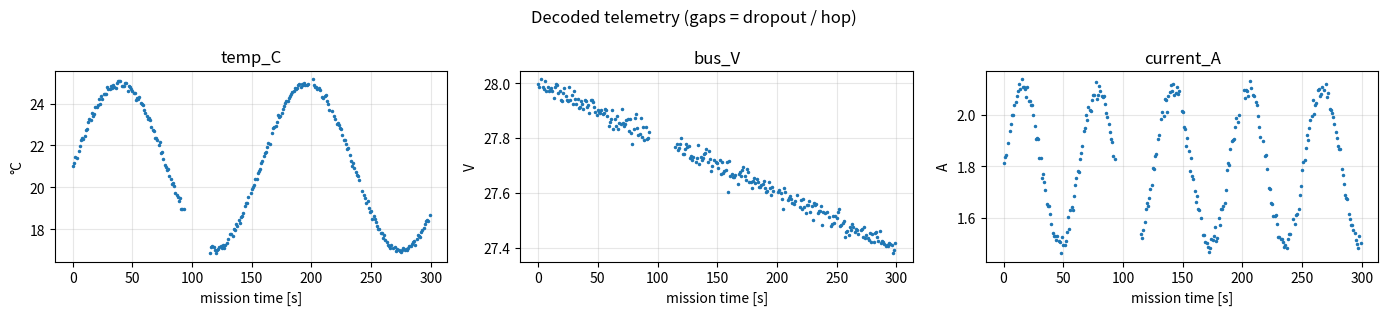
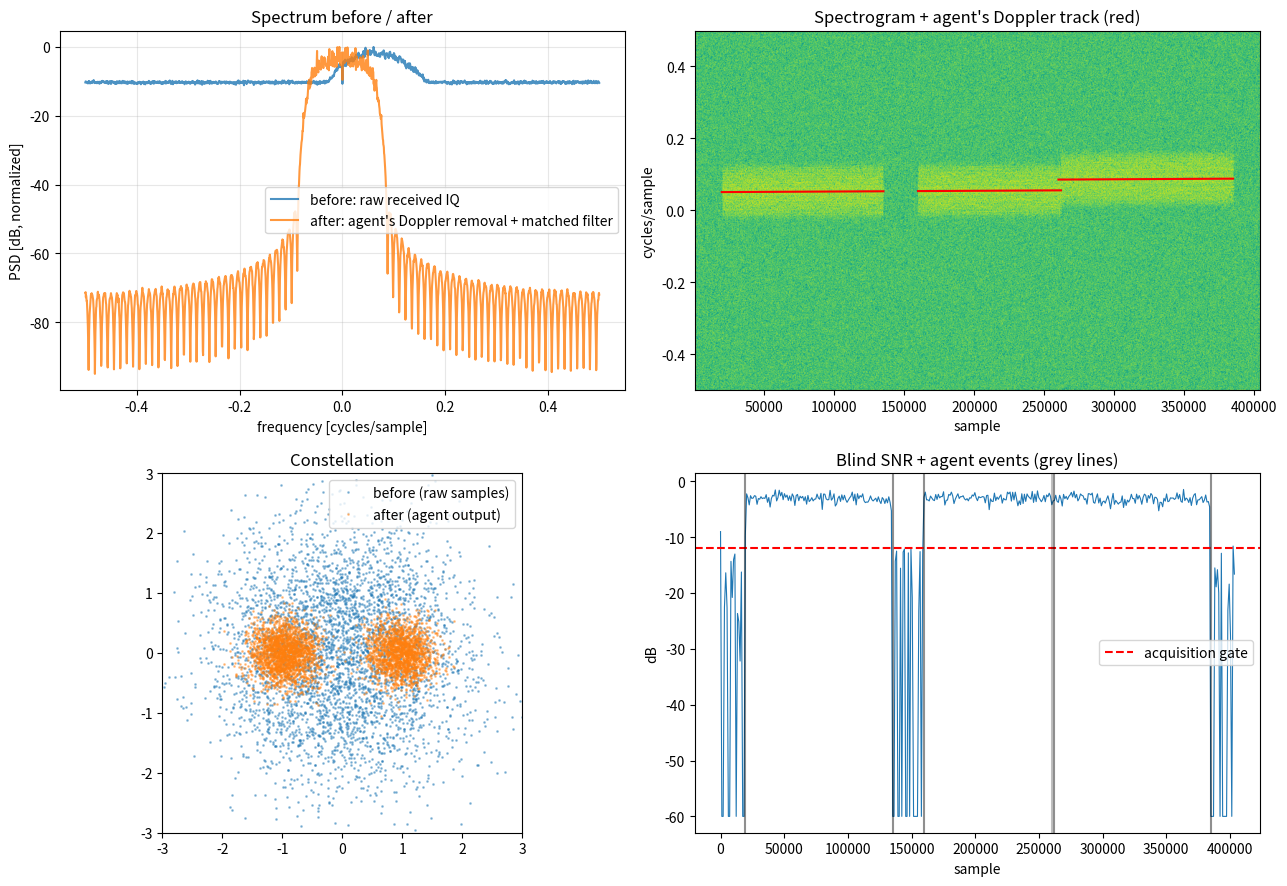
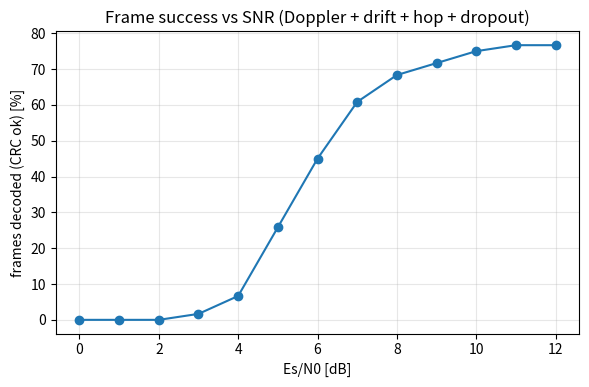

Write the Python code that produced these figures, in order.
# If needed: !pip install numpy scipy matplotlib pandas
import struct
import csv
import numpy as np
import pandas as pd
import matplotlib.pyplot as plt
from scipy.signal import welch

%matplotlib inline
plt.rcParams["figure.dpi"] = 110
SPS = 8          # samples per symbol

ASM = 0x1ACFFC1D                     # CCSDS attached sync marker
PAYLOAD_FMT = ">HIhHhB"              # seq, time_ms, temp_cC, bus_mV, current_mA, status
PAYLOAD_LEN = struct.calcsize(PAYLOAD_FMT)          # 13 bytes
BODY_BITS = (PAYLOAD_LEN + 2) * 8                    # payload + CRC
FRAME_BITS = 32 + BODY_BITS
FIELDS = ["seq", "time_ms", "temp_C", "bus_V", "current_A", "status"]


def int_to_bits(value, n):
    return np.array([(value >> (n - 1 - i)) & 1 for i in range(n)], dtype=np.uint8)


ASM_BITS = int_to_bits(ASM, 32)


def crc16_ccitt(data: bytes) -> int:
    crc = 0xFFFF
    for b in data:
        crc ^= b << 8
        for _ in range(8):
            crc = ((crc << 1) ^ 0x1021) if crc & 0x8000 else (crc << 1)
            crc &= 0xFFFF
    return crc


def _pn_sequence(nbits):
    """LFSR randomizer (x^8+x^7+x^5+x^3+1, seed all ones). Breaks up long runs
    of identical bits so timing/carrier loops stay locked."""
    state = [1] * 8
    out = np.empty(nbits, dtype=np.uint8)
    for i in range(nbits):
        out[i] = state[0]
        fb = state[0] ^ state[3] ^ state[5] ^ state[7]
        state = state[1:] + [fb]
    return out


PN = _pn_sequence(BODY_BITS)


def make_packet(seq, rng):
    """Synthetic spacecraft housekeeping telemetry."""
    t_ms = seq * 1000
    temp = 21.0 + 4.0 * np.sin(seq / 25) + rng.normal(0, 0.1)
    bus_v = 28.0 - 0.002 * seq + rng.normal(0, 0.02)
    current = 1.8 + 0.3 * np.sin(seq / 10) + rng.normal(0, 0.02)
    status = 0b0000_0001 | ((seq % 50 == 0) << 3)        # bit3 = heartbeat flag
    return struct.pack(PAYLOAD_FMT, seq & 0xFFFF, t_ms, int(temp * 100),
                       int(bus_v * 1000), int(current * 1000), status)


def build_frame(payload: bytes) -> np.ndarray:
    body = payload + struct.pack(">H", crc16_ccitt(payload))
    body_bits = np.unpackbits(np.frombuffer(body, dtype=np.uint8)) ^ PN
    return np.concatenate([ASM_BITS, body_bits])


def decode_body(body_bits: np.ndarray):
    """Returns (dict, crc_ok)."""
    raw = np.packbits((body_bits.astype(np.uint8) ^ PN)).tobytes()
    payload, crc = raw[:PAYLOAD_LEN], struct.unpack(">H", raw[PAYLOAD_LEN:])[0]
    ok = crc16_ccitt(payload) == crc
    seq, t_ms, temp, bus, cur, status = struct.unpack(PAYLOAD_FMT, payload)
    return dict(seq=seq, time_ms=t_ms, temp_C=temp / 100, bus_V=bus / 1000,
                current_A=cur / 1000, status=status), ok

# quick self-test: build a frame and decode it again
rng = np.random.default_rng(0)
frame = build_frame(make_packet(7, rng))
print("frame length:", len(frame), "bits")
print(decode_body(frame[32:]))

def rrc_taps(sps, beta=0.35, span=10):
    t = np.arange(-span * sps / 2, span * sps / 2 + 1) / sps
    h = np.zeros_like(t)
    for i, ti in enumerate(t):
        if np.isclose(ti, 0):
            h[i] = 1 - beta + 4 * beta / np.pi
        elif np.isclose(abs(ti), 1 / (4 * beta)):
            h[i] = beta / np.sqrt(2) * ((1 + 2 / np.pi) * np.sin(np.pi / (4 * beta))
                                        + (1 - 2 / np.pi) * np.cos(np.pi / (4 * beta)))
        else:
            h[i] = (np.sin(np.pi * ti * (1 - beta)) + 4 * beta * ti * np.cos(np.pi * ti * (1 + beta))) \
                   / (np.pi * ti * (1 - (4 * beta * ti) ** 2))
    return h / np.sqrt(np.sum(h ** 2))


def transmit(n_frames, sps=8, beta=0.35, seed=0):
    """Returns (baseband IQ, list of payloads, bit stream)."""
    rng = np.random.default_rng(seed)
    payloads = [make_packet(k, rng) for k in range(n_frames)]
    bits = np.concatenate([build_frame(p) for p in payloads])
    symbols = 1.0 - 2.0 * bits                      # bit 0 -> +1, bit 1 -> -1
    up = np.zeros(len(symbols) * sps)
    up[::sps] = symbols
    x = np.convolve(up, rrc_taps(sps, beta), mode="same") * np.sqrt(sps)
    return x.astype(np.complex128), payloads, bits

def deep_space_channel(x, sps, esn0_db=8.0, f0=0.05, doppler_rate=2e-8,
                       hop_at=None, hop_df=0.0, dropouts=(), clock_ppm=50.0,
                       phase_noise_std=2e-3, lead_in=20000, tail=20000, seed=1):
    rng = np.random.default_rng(seed)
    # silence before/after the pass (receiver must find the signal itself)
    x = np.concatenate([np.zeros(lead_in), x, np.zeros(tail)]).astype(complex)
    n = len(x)

    # sample-clock drift (TX/RX oscillator mismatch)
    t = np.arange(n) * (1 + clock_ppm * 1e-6) + 0.37
    t = t[t < n - 1]
    x = np.interp(t, np.arange(n), x.real) + 1j * np.interp(t, np.arange(n), x.imag)
    n = len(x)

    # carrier: Doppler offset, linear Doppler drift, optional hop, phase noise
    k = np.arange(n)
    f = f0 + doppler_rate * k
    if hop_at is not None:
        f[hop_at:] += hop_df
    phase = 2 * np.pi * np.cumsum(f) + np.cumsum(rng.normal(0, phase_noise_std, n))
    x = x * np.exp(1j * (phase + rng.uniform(0, 2 * np.pi)))

    for start, length in dropouts:                 # signal fades / occultations
        x[start:start + length] = 0

    # AWGN at the requested Es/N0
    active = np.abs(x) > 0
    es = np.mean(np.abs(x[active]) ** 2) * sps
    n0 = es / 10 ** (esn0_db / 10)
    noise = np.sqrt(n0 / 2) * (rng.normal(size=n) + 1j * rng.normal(size=n))
    truth = dict(f=f, lead_in=lead_in, dropouts=list(dropouts), hop_at=hop_at)
    return x + noise, truth

import time


def loop_gains(bn, zeta=0.707, kd=1.0):
    theta = bn / (zeta + 1 / (4 * zeta))
    d = 1 + 2 * zeta * theta + theta ** 2
    return 4 * zeta * theta / (d * kd), 4 * theta ** 2 / (d * kd)


class SignalAgent:
    def __init__(self, sps=8, beta=0.35, block=1024, snr_gate_db=-12.0,
                 fft_block=4096, hop_thresh=2e-3, classifier=None, verbose=True):
        self.sps, self.beta = sps, beta
        self.block, self.snr_gate = block, 10 ** (snr_gate_db / 10)
        self.fft_block, self.hop_thresh = fft_block, hop_thresh
        self.events, self.verbose = [], verbose
        self.classifier = classifier          # optional ModulationClassifier trained on RadioML
        self.rrc = rrc_taps(sps, beta)

    def log(self, sample, msg):
        self.events.append((int(sample), msg))
        if self.verbose:
            print(f"[agent @ {int(sample):>8d}] {msg}")

    def say(self, msg):
        """Progress message only (printed when verbose, not stored as an event)."""
        if self.verbose:
            print(f"      ... {msg}")

    # ---------- 1. where is there a signal? ----------
    def blind_snr(self, x):
        """Per-block SNR without knowing the carrier: the signal occupies
        < 50% of the band, so the median FFT bin is a noise-floor estimate."""
        nb = len(x) // self.block
        blocks = x[:nb * self.block].reshape(nb, self.block) * np.hanning(self.block)
        p = np.abs(np.fft.fft(blocks, axis=1)) ** 2
        noise_bin = np.median(p, axis=1) / np.log(2)      # median of exp. dist = ln2*mean
        snr = (p.sum(1) - noise_bin * self.block) / (noise_bin * self.block)
        return np.maximum(snr, 1e-6)

    def find_segments(self, x, min_blocks=8):
        snr = self.blind_snr(x)
        active = snr > self.snr_gate
        segs, start = [], None
        for i, a in enumerate(np.append(active, False)):
            if a and start is None:
                start = i
            elif not a and start is not None:
                if i - start >= min_blocks:
                    segs.append((start * self.block, i * self.block))
                start = None
        return segs, snr

    # ---------- 2. Doppler: offset, drift, hops ----------
    def doppler_track(self, x):
        """BPSK squared has a pure tone at 2*f_c -> FFT peak gives f_c."""
        n, step, nfft = self.fft_block, self.fft_block // 2, 4 * self.fft_block
        centers, f = [], []
        for s in range(0, len(x) - n + 1, step):
            sq = (x[s:s + n] * np.hanning(n)) ** 2
            spec = np.abs(np.fft.fft(sq, nfft))
            k = np.argmax(spec)
            # parabolic interpolation for sub-bin accuracy
            a, b, c = spec[k - 1], spec[k], spec[(k + 1) % nfft]
            k_frac = k + 0.5 * (a - c) / (a - 2 * b + c)
            f2 = np.fft.fftfreq(nfft)[k] + (k_frac - k) / nfft
            centers.append(s + n / 2)
            f.append(f2 / 2)
        return np.array(centers), np.array(f)

    def split_on_hops(self, centers, f, seg_start):
        cuts = [0]
        for i in range(1, len(f) - 1):
            # a real hop: big jump that persists (not a single noisy outlier)
            if i - cuts[-1] < 2:
                continue
            if abs(f[i] - f[i - 1]) > self.hop_thresh and abs(f[i + 1] - f[i - 1]) > self.hop_thresh:
                cuts.append(i)
                self.log(seg_start + centers[i], f"frequency hop detected: "
                         f"{f[i-1]:+.4f} -> {f[i+1]:+.4f} cyc/sample, re-acquiring")
        cuts.append(len(f))
        return [(cuts[j], cuts[j + 1]) for j in range(len(cuts) - 1)]

    def fit_doppler(self, c, f):
        """Robust linear fit f(t) = f0 + rate*t (outlier rejection by MAD)."""
        if len(f) < 3:
            return np.median(f), 0.0
        keep = np.abs(f - np.median(f)) < 5 * (np.median(np.abs(f - np.median(f))) + 1e-6)
        rate, f0 = np.polyfit(c[keep], f[keep], 1)
        return f0, rate

    # ---------- 3-5. demodulation ----------
    def gardner(self, y, bn=0.005):
        kp, ki = loop_gains(bn, kd=2.0)
        sps, out = self.sps, []
        t, integ = float(sps), 0.0
        yl = y.tolist()                          # python list: fast scalar access in the loop

        def interp(tt):                          # linear interpolation between samples
            i = int(tt)
            fr = tt - i
            return yl[i] + (yl[i + 1] - yl[i]) * fr
        prev = interp(t - sps)
        while t + sps < len(y) - 1:
            cur, mid = interp(t), interp(t - sps / 2)
            e = np.real((prev - cur) * np.conj(mid))
            integ += ki * e
            t += sps + np.clip(kp * e + integ, -sps / 4, sps / 4)
            out.append(cur)
            prev = cur
        return np.array(out)

    def costas(self, s, bn=0.02):
        kp, ki = loop_gains(bn)
        phase, integ = 0.0, 0.0
        out = np.empty_like(s)
        for i, v in enumerate(s):
            z = v * np.exp(-1j * phase)
            out[i] = z
            e = np.sign(z.real) * z.imag
            integ += ki * e
            phase += kp * e + integ
        return out

    @staticmethod
    def lock_metric(sym, win=64):
        r2, i2 = sym.real ** 2, sym.imag ** 2
        k = np.ones(win) / win
        return np.convolve(r2 - i2, k, "same") / (np.convolve(r2 + i2, k, "same") + 1e-12)

    # ---------- 6. frames ----------
    def frame_sync(self, sym, thresh=0.6):
        soft = sym.real / (np.mean(np.abs(sym.real)) + 1e-12)
        asm = 1.0 - 2.0 * ASM_BITS
        corr = np.correlate(soft, asm, "valid") / len(asm)
        frames, i = [], 0
        while i < len(corr) - FRAME_BITS + 32:
            if abs(corr[i]) > thresh:
                j = i + np.argmax(np.abs(corr[i:i + 8]))          # local peak
                pol = np.sign(corr[j])                            # 180° ambiguity
                body = soft[j + 32:j + FRAME_BITS] * pol
                if len(body) == FRAME_BITS - 32:
                    frames.append((j, (body < 0).astype(np.uint8), abs(corr[j])))
                i = j + FRAME_BITS - 8
            else:
                i += 1
        return frames

    # ---------- the agent ----------
    def run(self, x):
        self.say(f"scanning {len(x)} samples for signal activity (blind SNR per {self.block}-sample block)")
        segs, snr = self.find_segments(x)
        self.say(f"found {len(segs)} active segment(s)")
        self.diag = dict(block_snr=snr, doppler=[], symbols=[], lock=[])
        if not segs:
            self.log(0, "no signal found")
        records = []
        for seg_id, (s0, s1) in enumerate(segs):
            seg_snr = 10 * np.log10(np.median(snr[s0 // self.block:s1 // self.block]))
            self.log(s0, f"signal acquired (segment {seg_id}, blind SNR ≈ {seg_snr:.1f} dB full-band)")
            xs = x[s0:s1]
            self.say(f"estimating Doppler on {len(xs)} samples (squaring + FFT per {self.fft_block}-sample block)")
            c, f = self.doppler_track(xs)
            for a, b in self.split_on_hops(c, f, s0):
                lo = 0 if a == 0 else int(c[a] - self.fft_block / 2)
                hi = len(xs) if b == len(f) else int(c[b - 1] + self.fft_block / 2)
                f0, rate = self.fit_doppler(c[a:b], f[a:b])
                self.log(s0 + lo, f"Doppler {f0 + rate*lo:+.5f} cyc/sample, drift {rate:+.2e} /sample")
                k = np.arange(lo, hi)
                phase = 2 * np.pi * (f0 * k + 0.5 * rate * k ** 2)
                z = xs[lo:hi] * np.exp(-1j * phase)
                self.diag["doppler"].append((s0 + c[a:b], f[a:b], s0 + k, f0 + rate * k))

                if self.classifier is not None:
                    label, conf, top = self.classifier.classify_signal(z)
                    self.diag.setdefault("modulation", []).append((s0 + lo, label, conf, top))
                    self.log(s0 + lo, f"modulation identified: {label} ({100*conf:.0f}% of windows)")
                    if label != "BPSK":
                        self.log(s0 + lo, f"no {label} demodulator yet, trying BPSK anyway")

                self.say(f"demodulating {hi - lo} samples (~{(hi - lo) // self.sps} symbols)")
                t0 = time.time()
                y = np.convolve(z, self.rrc, "same")
                y /= np.sqrt(np.mean(np.abs(y) ** 2))
                self.diag.setdefault("filtered", []).append(y)
                self.say("matched filter + AGC done, running Gardner timing recovery...")
                sym = self.gardner(y)
                sym /= np.mean(np.abs(sym))
                self.say(f"timing recovered {len(sym)} symbols ({time.time()-t0:.1f} s), running Costas carrier loop...")
                sym = self.costas(sym)
                lock = self.lock_metric(sym)
                self.diag["symbols"].append(sym)
                self.diag["lock"].append(lock)
                locked = np.mean(lock[len(lock) // 4:] > 0.3)
                self.log(s0 + hi, f"sub-segment done, carrier locked {100*locked:.0f}% of time")

                found = self.frame_sync(sym)
                self.say(f"frame sync found {len(found)} sync markers, checking CRC...")
                n_ok = 0
                for idx, body, q in found:
                    rec, ok = decode_body(body)
                    n_ok += ok
                    rec.update(crc_ok=ok, segment=seg_id, rx_sample=s0 + lo + idx * self.sps,
                               sync_quality=round(q, 3))
                    records.append(rec)
                self.say(f"{n_ok}/{len(found)} frames passed CRC ({time.time()-t0:.1f} s for this sub-segment)")
            self.log(s1, f"signal lost (end of segment {seg_id}) — returning to search")
        return records

ESN0_DB = 8.0     # try 5 or 6 to make it harder
N_FRAMES = 300

def scenario(esn0, n_frames, verbose=True):
    tx, payloads, _ = transmit(n_frames, sps=SPS)
    n = len(tx) + 20000
    rx, truth = deep_space_channel(
        tx, SPS, esn0_db=esn0, f0=0.05, doppler_rate=2e-8,
        hop_at=int(0.68 * n), hop_df=0.03,
        dropouts=[(int(0.35 * n), 25000)])
    agent = SignalAgent(sps=SPS, verbose=verbose)
    recs = agent.run(rx)
    good = {r["seq"] for r in recs if r["crc_ok"]}
    return rx, truth, agent, recs, len(good & set(range(n_frames))) / n_frames

rx, truth, agent, recs, success = scenario(ESN0_DB, N_FRAMES)

log = pd.DataFrame(recs)
log.to_csv("telemetry_log.csv", index=False)
print(f"frames found: {len(log)} | CRC ok: {log.crc_ok.sum()} | "
      f"unique frames recovered: {100*success:.1f}% of {N_FRAMES}")
log[log.crc_ok].head(10)

ok = log[log.crc_ok]
fig, ax = plt.subplots(1, 3, figsize=(14, 3.2))
for a, col, unit in zip(ax, ["temp_C", "bus_V", "current_A"], ["°C", "V", "A"]):
    a.plot(ok.time_ms / 1000, ok[col], ".", ms=3)
    a.set(title=col, xlabel="mission time [s]", ylabel=unit); a.grid(alpha=.3)
plt.suptitle("Decoded telemetry (gaps = dropout / hop)"); plt.tight_layout(); plt.show()

fig, ax = plt.subplots(2, 2, figsize=(13, 9))

# spectrum before / after
f_b, p_b = welch(rx, nperseg=2048, return_onesided=False)
f_a, p_a = welch(agent.diag["filtered"][0], nperseg=2048, return_onesided=False)
for fr, pp, lab in [(f_b, p_b, "before: raw received IQ"),
                    (f_a, p_a, "after: agent's Doppler removal + matched filter")]:
    o = np.argsort(fr)
    ax[0, 0].plot(fr[o], 10*np.log10(pp[o] / pp.max()), label=lab, alpha=.8)
ax[0, 0].set(title="Spectrum before / after", xlabel="frequency [cycles/sample]", ylabel="PSD [dB, normalized]")
ax[0, 0].legend(); ax[0, 0].grid(alpha=.3)

# spectrogram + Doppler track
ax[0, 1].specgram(rx, NFFT=1024, noverlap=512, Fs=1, cmap="viridis")
for (cb, fb, k, fit) in agent.diag["doppler"]:
    ax[0, 1].plot(k[::200], fit[::200], "r-", lw=1.5)
ax[0, 1].set(title="Spectrogram + agent's Doppler track (red)", xlabel="sample", ylabel="cycles/sample")

# constellation
s0 = truth["lead_in"]
naive = rx[s0:s0 + 4000 * SPS:SPS]
sym = agent.diag["symbols"][0][500:4500]
ax[1, 0].plot(naive.real, naive.imag, ".", ms=2, alpha=.4, label="before (raw samples)")
ax[1, 0].plot(sym.real, sym.imag, ".", ms=2, alpha=.4, label="after (agent output)")
ax[1, 0].set(title="Constellation", aspect="equal", xlim=(-3, 3), ylim=(-3, 3)); ax[1, 0].legend()

# blind SNR + agent events
ax[1, 1].plot(np.arange(len(agent.diag["block_snr"])) * agent.block, 10*np.log10(agent.diag["block_snr"]), lw=.8)
ax[1, 1].axhline(10*np.log10(agent.snr_gate), color="r", ls="--", label="acquisition gate")
for smp, msg in agent.events:
    ax[1, 1].axvline(smp, color="k", alpha=.25)
ax[1, 1].set(title="Blind SNR + agent events (grey lines)", xlabel="sample", ylabel="dB"); ax[1, 1].legend()
plt.tight_layout(); plt.savefig("overview.png", dpi=130); plt.show()

# the agent's decision log (useful for the README / slides)
pd.DataFrame(agent.events, columns=["sample", "event"])

snrs = np.arange(0, 13, 1.0)
rates = [scenario(e, 120, verbose=False)[-1] for e in snrs]
plt.figure(figsize=(6, 4))
plt.plot(snrs, 100 * np.array(rates), "o-")
plt.xlabel("Es/N0 [dB]"); plt.ylabel("frames decoded (CRC ok) [%]")
plt.title("Frame success vs SNR (Doppler + drift + hop + dropout)")
plt.grid(alpha=.3); plt.tight_layout(); plt.savefig("sweep.png", dpi=130); plt.show()
